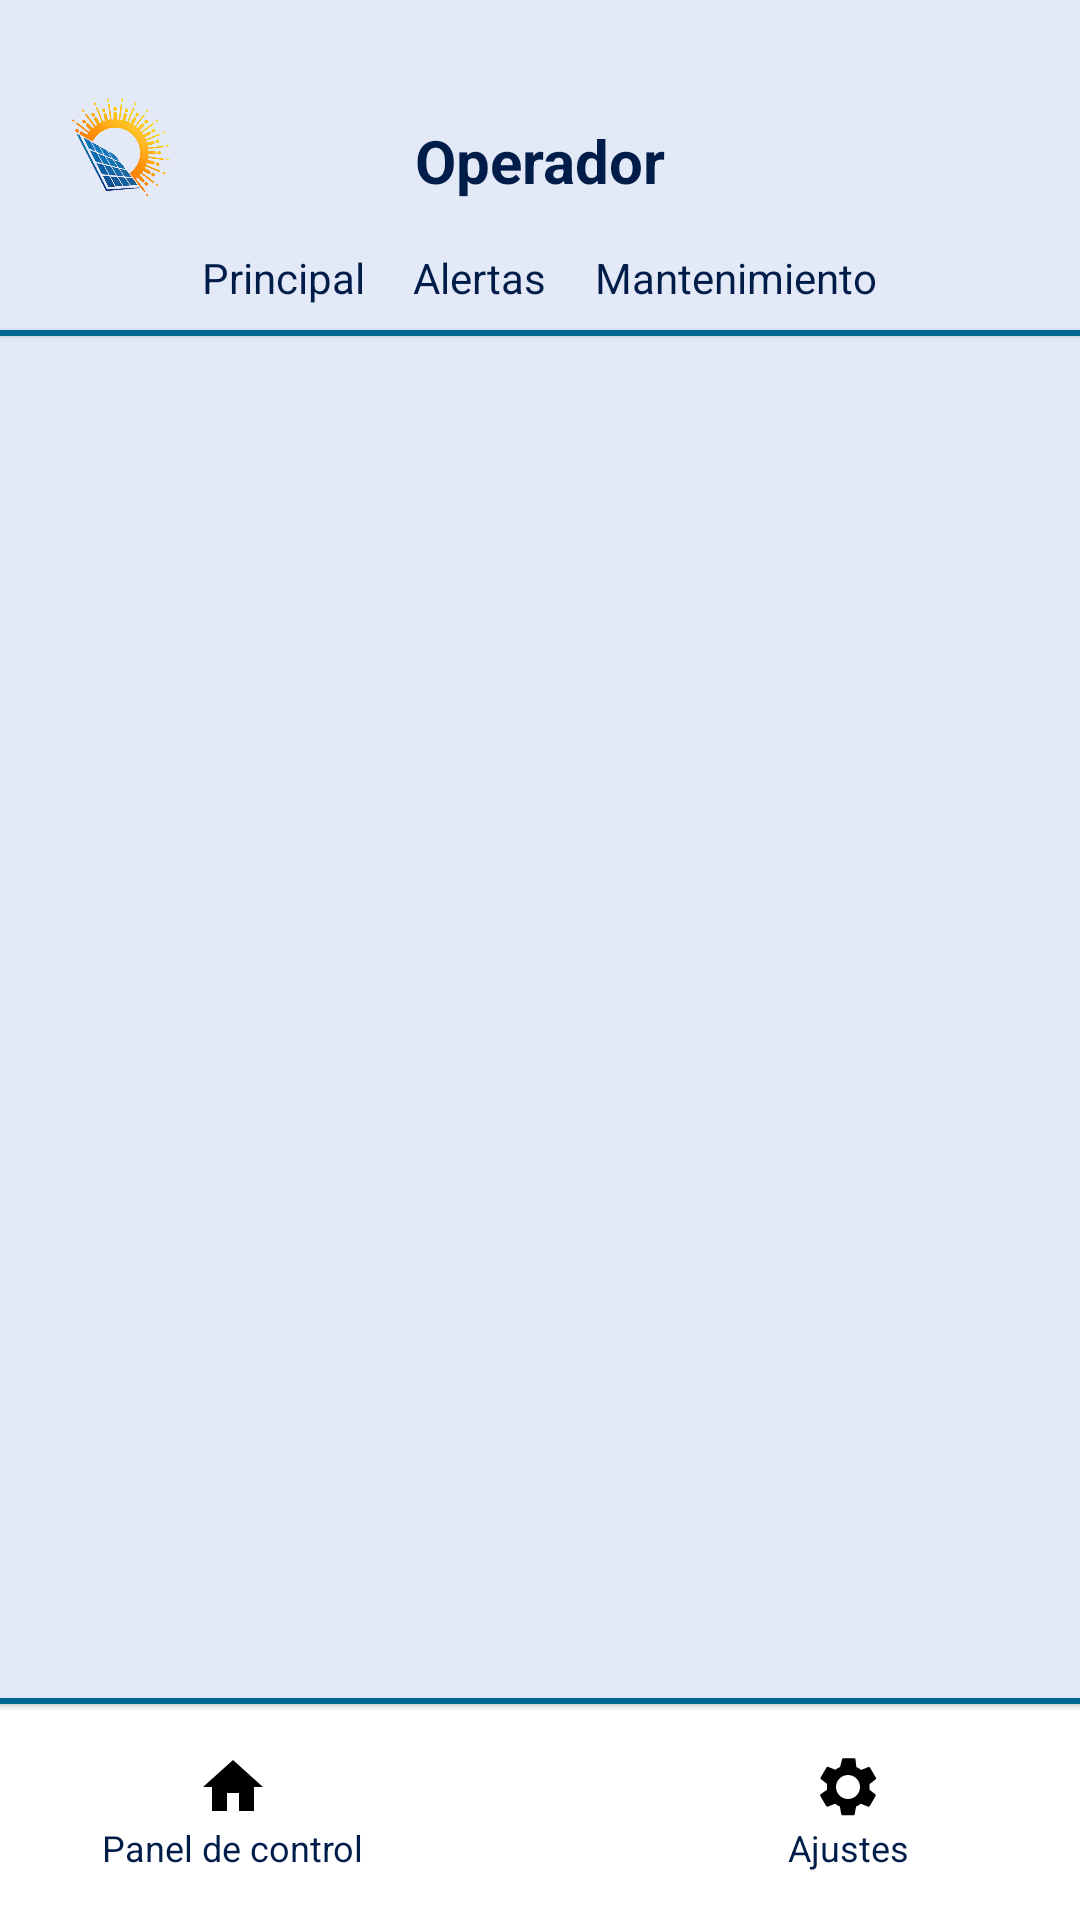

Here is an Android app screen rendered from its layout file. Give the layout XML and the strings, colors and styles it references.
<!-- AndroidManifest.xml: application theme Theme.Elumina -->
<!-- res/layout/operador_main.xml -->
<?xml version="1.0" encoding="utf-8"?>
<androidx.constraintlayout.widget.ConstraintLayout xmlns:android="http://schemas.android.com/apk/res/android"
    android:layout_width="match_parent"
    android:layout_height="match_parent"
    xmlns:app="http://schemas.android.com/apk/res-auto"
    android:background="?attr/background_color"
    xmlns:tools="http://schemas.android.com/tools">

    
    <TextView
        android:id="@+id/tvTitle"
        android:layout_width="wrap_content"
        android:layout_height="wrap_content"
        android:layout_marginTop="40dp"
        android:text="Operador"
        android:textColor="@color/Azul_oscuro"
        android:textSize="20sp"
        android:textStyle="bold"
        app:layout_constraintEnd_toEndOf="parent"
        app:layout_constraintStart_toStartOf="parent"
        app:layout_constraintTop_toTopOf="parent" />

    
    <LinearLayout
        android:id="@+id/tabLayout"
        android:layout_width="0dp"
        android:layout_height="wrap_content"
        android:layout_marginTop="8dp"
        android:gravity="center"
        android:background="?attr/background_color"
        android:orientation="horizontal"
        app:layout_constraintEnd_toEndOf="parent"
        app:layout_constraintStart_toStartOf="parent"
        app:layout_constraintTop_toBottomOf="@id/tvTitle">

        <TextView
            android:id="@+id/tabprincipal1"
            android:layout_width="wrap_content"
            android:layout_height="wrap_content"
            android:background="?android:attr/selectableItemBackground"
            android:padding="8dp"

            android:text="Principal"
            android:textColor="@color/Azul_oscuro"  />

        <TextView
            android:id="@+id/tabGeneral"
            android:layout_width="wrap_content"
            android:layout_height="wrap_content"
            android:background="?android:attr/selectableItemBackground"
            android:padding="8dp"
            android:text="Alertas"
            android:textColor="@color/Azul_oscuro" />

        <TextView
            android:id="@+id/tabPronostico"
            android:layout_width="wrap_content"
            android:layout_height="wrap_content"
            android:background="?android:attr/selectableItemBackground"
            android:padding="8dp"
            android:text="Mantenimiento"
            android:textColor="@color/Azul_oscuro"  />
    </LinearLayout>

    
    <View
        android:id="@+id/lineDivider"
        android:layout_width="0dp"
        android:layout_height="2dp"
        android:background="@color/celeste"
        android:elevation="1dp"
        app:layout_constraintEnd_toEndOf="parent"
        app:layout_constraintStart_toStartOf="parent"
        app:layout_constraintTop_toBottomOf="@id/tabLayout" />

        <androidx.fragment.app.FragmentContainerView
        android:id="@+id/fragmentOperador"
        android:layout_width="0dp"
        android:layout_height="0dp"
        app:layout_constraintTop_toBottomOf="@id/tabLayout"
        app:layout_constraintBottom_toTopOf="@id/bottomNavigationView"
        app:layout_constraintStart_toStartOf="parent"
        app:layout_constraintEnd_toEndOf="parent" />

    
    <View
        android:id="@+id/lineDivider1"
        android:layout_width="0dp"
        android:layout_height="2dp"
        android:background="@color/celeste"
        android:elevation="1dp"
        app:layout_constraintEnd_toEndOf="parent"
        app:layout_constraintStart_toStartOf="parent"
        app:layout_constraintBottom_toTopOf="@id/bottomNavigationView" />

    
    <LinearLayout
        android:id="@+id/bottomNavigationView"
        android:layout_width="410dp"
        android:layout_height="72dp"
        android:background="@color/white"
        android:gravity="center"
        android:orientation="horizontal"
        app:layout_constraintBottom_toBottomOf="parent"
        app:layout_constraintEnd_toEndOf="parent"
        app:layout_constraintStart_toStartOf="parent">

        <LinearLayout
            android:layout_width="0dp"
            android:layout_height="72dp"
            android:layout_weight="1"
            android:gravity="center"
            android:orientation="vertical">

            <ImageView
                android:layout_width="24dp"
                android:layout_height="24dp"
                android:background="@drawable/ic_example"
                app:tint="?attr/icon_color"
                />

            <TextView
                android:layout_width="wrap_content"
                android:layout_height="wrap_content"
                android:text="Panel de control"
                android:textColor="@color/Azul_oscuro"
                android:textSize="12sp" />
        </LinearLayout>

        <LinearLayout
            android:id="@+id/ajustes_444"
            android:layout_width="0dp"
            android:layout_height="72dp"
            android:layout_weight="1"
            android:gravity="center"
            android:orientation="vertical">

            <ImageView
                android:layout_width="wrap_content"
                android:layout_height="wrap_content"
                android:background="@drawable/ic_settings"
                app:tint="?attr/icon_color" />

            <TextView
                android:layout_width="wrap_content"
                android:layout_height="wrap_content"
                android:text="Ajustes"
                android:textColor="@color/Azul_oscuro"
                android:textSize="12sp" />
        </LinearLayout>
    </LinearLayout>

    <ImageView
        android:id="@+id/imageView"
        android:layout_width="38dp"
        android:layout_height="35dp"
        android:layout_marginBottom="68dp"
        app:layout_constraintBottom_toBottomOf="parent"
        app:layout_constraintEnd_toEndOf="parent"
        app:layout_constraintHorizontal_bias="0.813"
        app:layout_constraintStart_toEndOf="@+id/tvTitle"
        app:layout_constraintTop_toTopOf="parent"
        app:layout_constraintVertical_bias="0.058"
        app:srcCompat="@drawable/ajuste" />

    <ImageView
        android:id="@+id/imageView2"
        android:layout_width="43dp"
        android:layout_height="34dp"
        app:layout_constraintBottom_toBottomOf="parent"
        app:layout_constraintEnd_toStartOf="@+id/tvTitle"
        app:layout_constraintHorizontal_bias="0.197"
        app:layout_constraintStart_toStartOf="parent"
        app:layout_constraintTop_toTopOf="parent"
        app:layout_constraintVertical_bias="0.054"
        app:srcCompat="@drawable/logo" />


</androidx.constraintlayout.widget.ConstraintLayout>
<!-- resources referenced by this layout -->
<resources>
  <color name="Azul_oscuro">#001d4a</color>
  <color name="celeste">#006992</color>
  <color name="white">#FFFFFFFF</color>
  <!-- drawable ic_example (drawable) -->
  <?xml version="1.0" encoding="utf-8"?>
  <vector xmlns:android="http://schemas.android.com/apk/res/android"
      android:width="24dp"
      android:height="24dp"
      android:viewportWidth="24"
      android:viewportHeight="24">
      <path
          android:fillColor="?attr/icon_color"
          android:pathData="M10,20v-6h4v6h5v-8h3L12,3 2,12h3v8z" />
  </vector>
  <!-- drawable ic_settings (drawable) -->
  <vector xmlns:android="http://schemas.android.com/apk/res/android"
      android:width="24dp"
      android:height="24dp"
      android:viewportWidth="24"
      android:viewportHeight="24">
      <path
          android:fillColor="?attr/icon_color"
      android:pathData="M19.14,12.94c.04,-.31.06,-.63.06,-.94s-.02,-.63-.06,-.94l2.03,-1.58c.18,-.14.23,-.39.11,-.59l-1.92,-3.32c-.12,-.2-.37,-.28-.58,-.22l-2.39,.96c-.5,-.38-1.02,-.7-1.6,-.94L14.5,2.81c-.02,-.23-.22,-.41-.45,-.41h-3.6c-.23,0-.43,.18-.45,.41L9.39,5.31c-.57,.24-1.1,.56-1.6,.94l-2.39,-.96c-.21,-.06-.46,.02-.58,.22L2.9,8.83c-.12,.2-.07,.45,.11,.59l2.03,1.58c-.04,.31-.06,.63-.06,.94s.02,.63.06,.94L2.9,14.41c-.18,.14-.23,.39-.11,.59l1.92,3.32c.12,.2.37,.28.58,.22l2.39,-.96c.5,.38,1.02,.7,1.6,.94l.46,2.49c.02,.23.22,.41.45,.41h3.6c.23,0,.43,-.18.45,-.41l.46,-2.49c.57,-.24,1.1,-.56,1.6,-.94l2.39,.96c.21,.06,.46,-.02.58,-.22l1.92,-3.32c.12,-.2.07,-.45-.11,-.59l-2.03,-1.58zm-7.14,3.06c-2.21,0-4,-1.79-4,-4s1.79,-4 4,-4 4,1.79 4,4-1.79,4-4,4z" />
  </vector>
  <!-- drawable logo: png bitmap (drawable, 205342 bytes) -->
  <style name="Theme.Elumina" parent="Base.Theme.Elumina" />
  <style name="Base.Theme.Elumina" parent="Theme.Material3.DayNight.NoActionBar">
          
          
          <item name="background_color">@color/background_color_claro</item>
          <item name="layout_color">@color/layout_color_claro</item>
          <item name="text_color">@color/text_color_claro</item>
          <item name="icon_color">@color/icon_color_claro</item>
      </style>
  <color name="background_color_claro">#E4E9F7</color>
  <color name="layout_color_claro">#F0F0F0</color>
  <color name="text_color_claro">#0D6EFD</color>
  <color name="icon_color_claro">#000000</color>
</resources>
